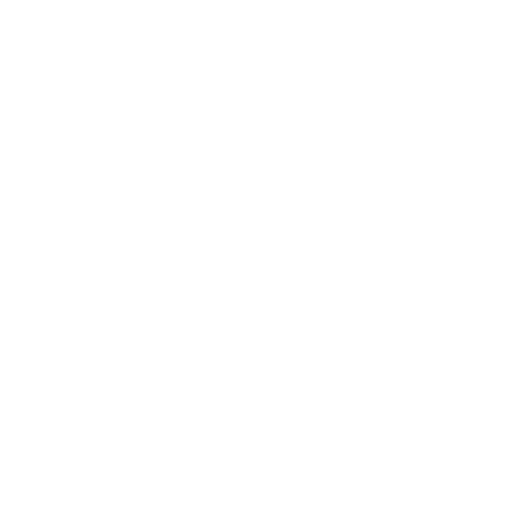
t = 0.00 s
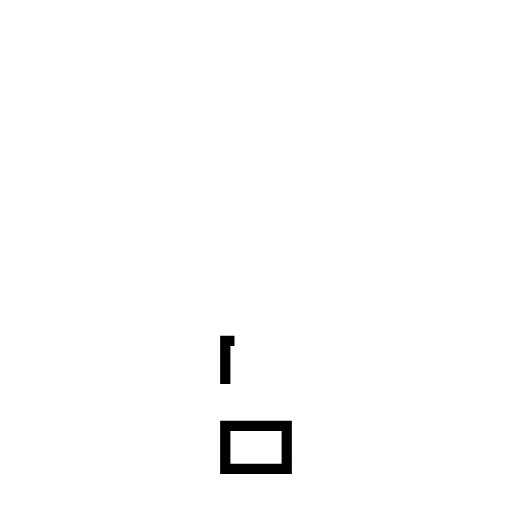
t = 0.77 s
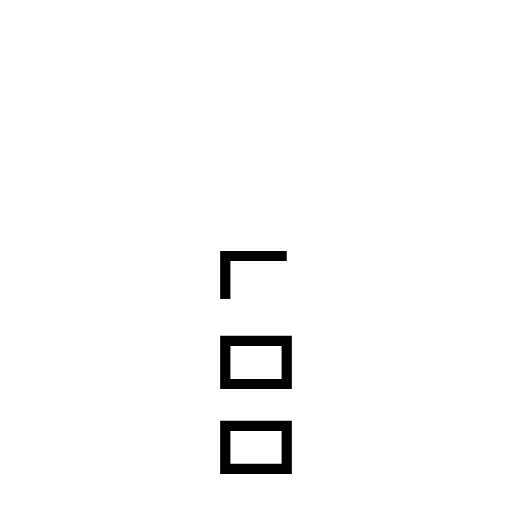
t = 1.53 s
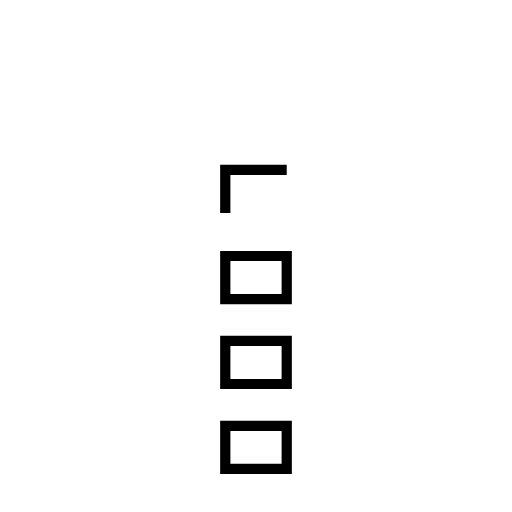
t = 2.14 s
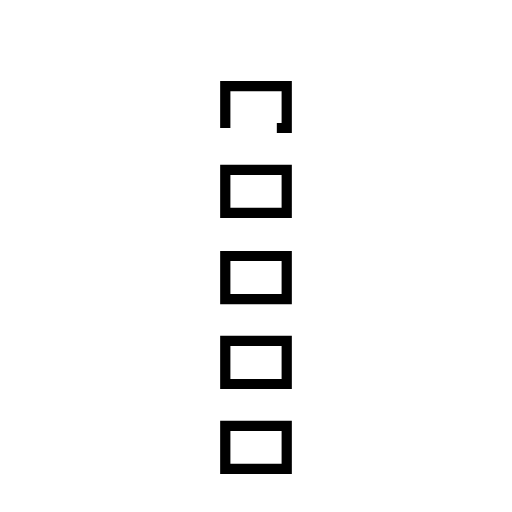
t = 2.90 s
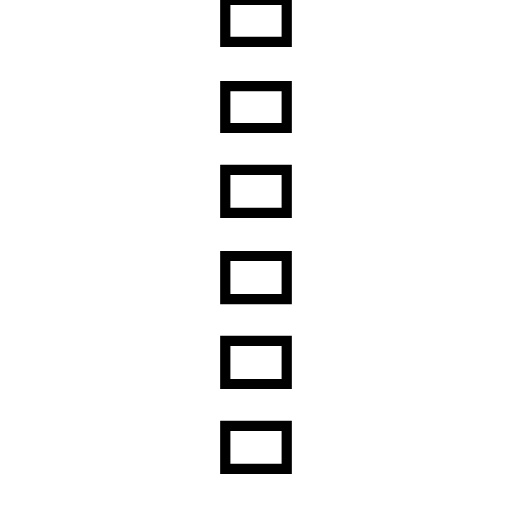
t = 3.66 s

The animated SVG that drew these frames (rendered in a browser with its animation timeline set to each time). Animation: 6 SMIL elements (animate=6); one cycle of 3.66 s.

<?xml version='1.0' encoding='utf-8'?>
<svg viewBox="0.0 -6.0 50.0 50.0" version="1.1" xmlns="http://www.w3.org/2000/svg"><rect x="-1000" y="-1000" width="2000" height="2000" stroke="white" fill="white" /><g style="fill:none;stroke:#000000;stroke-width:1"><path d="M 22.0 1.8 L 22.0 -2.4 L 28.0 -2.4 L 28.0 1.8 Z " transform="translate(0.0 38.0)" stroke-dasharray="20.4" stroke-dashoffset="20.4"><animate attributeName="stroke-dashoffset" from="20.4" to="0" dur="0.612s" begin="0s" fill="freeze" /></path><path d="M 22.0 -6.5 L 22.0 -10.7 L 28.0 -10.7 L 28.0 -6.5 Z " transform="translate(0.0 38.0)" stroke-dasharray="20.4" stroke-dashoffset="20.4"><animate attributeName="stroke-dashoffset" from="20.4" to="0" dur="0.612s" begin="0.612s" fill="freeze" /></path><path d="M 22.0 -14.8 L 22.0 -19.0 L 28.0 -19.0 L 28.0 -14.8 Z " transform="translate(0.0 38.0)" stroke-dasharray="20.4" stroke-dashoffset="20.4"><animate attributeName="stroke-dashoffset" from="20.4" to="0" dur="0.612s" begin="1.224s" fill="freeze" /></path><path d="M 22.0 -23.2 L 22.0 -27.4 L 28.0 -27.4 L 28.0 -23.2 Z " transform="translate(0.0 38.0)" stroke-dasharray="20.4" stroke-dashoffset="20.4"><animate attributeName="stroke-dashoffset" from="20.4" to="0" dur="0.612s" begin="1.8359999999999999s" fill="freeze" /></path><path d="M 22.0 -31.5 L 22.0 -35.6 L 28.0 -35.6 L 28.0 -31.5 Z " transform="translate(0.0 38.0)" stroke-dasharray="20.200000000000003" stroke-dashoffset="20.200000000000003"><animate attributeName="stroke-dashoffset" from="20.200000000000003" to="0" dur="0.6060000000000001s" begin="2.448s" fill="freeze" /></path><path d="M 22.0 -39.9 L 22.0 -44.0 L 28.0 -44.0 L 28.0 -39.9 Z" transform="translate(0.0 38.0)" stroke-dasharray="20.200000000000003" stroke-dashoffset="20.200000000000003"><animate attributeName="stroke-dashoffset" from="20.200000000000003" to="0" dur="0.6060000000000001s" begin="3.0540000000000003s" fill="freeze" /></path></g></svg>
